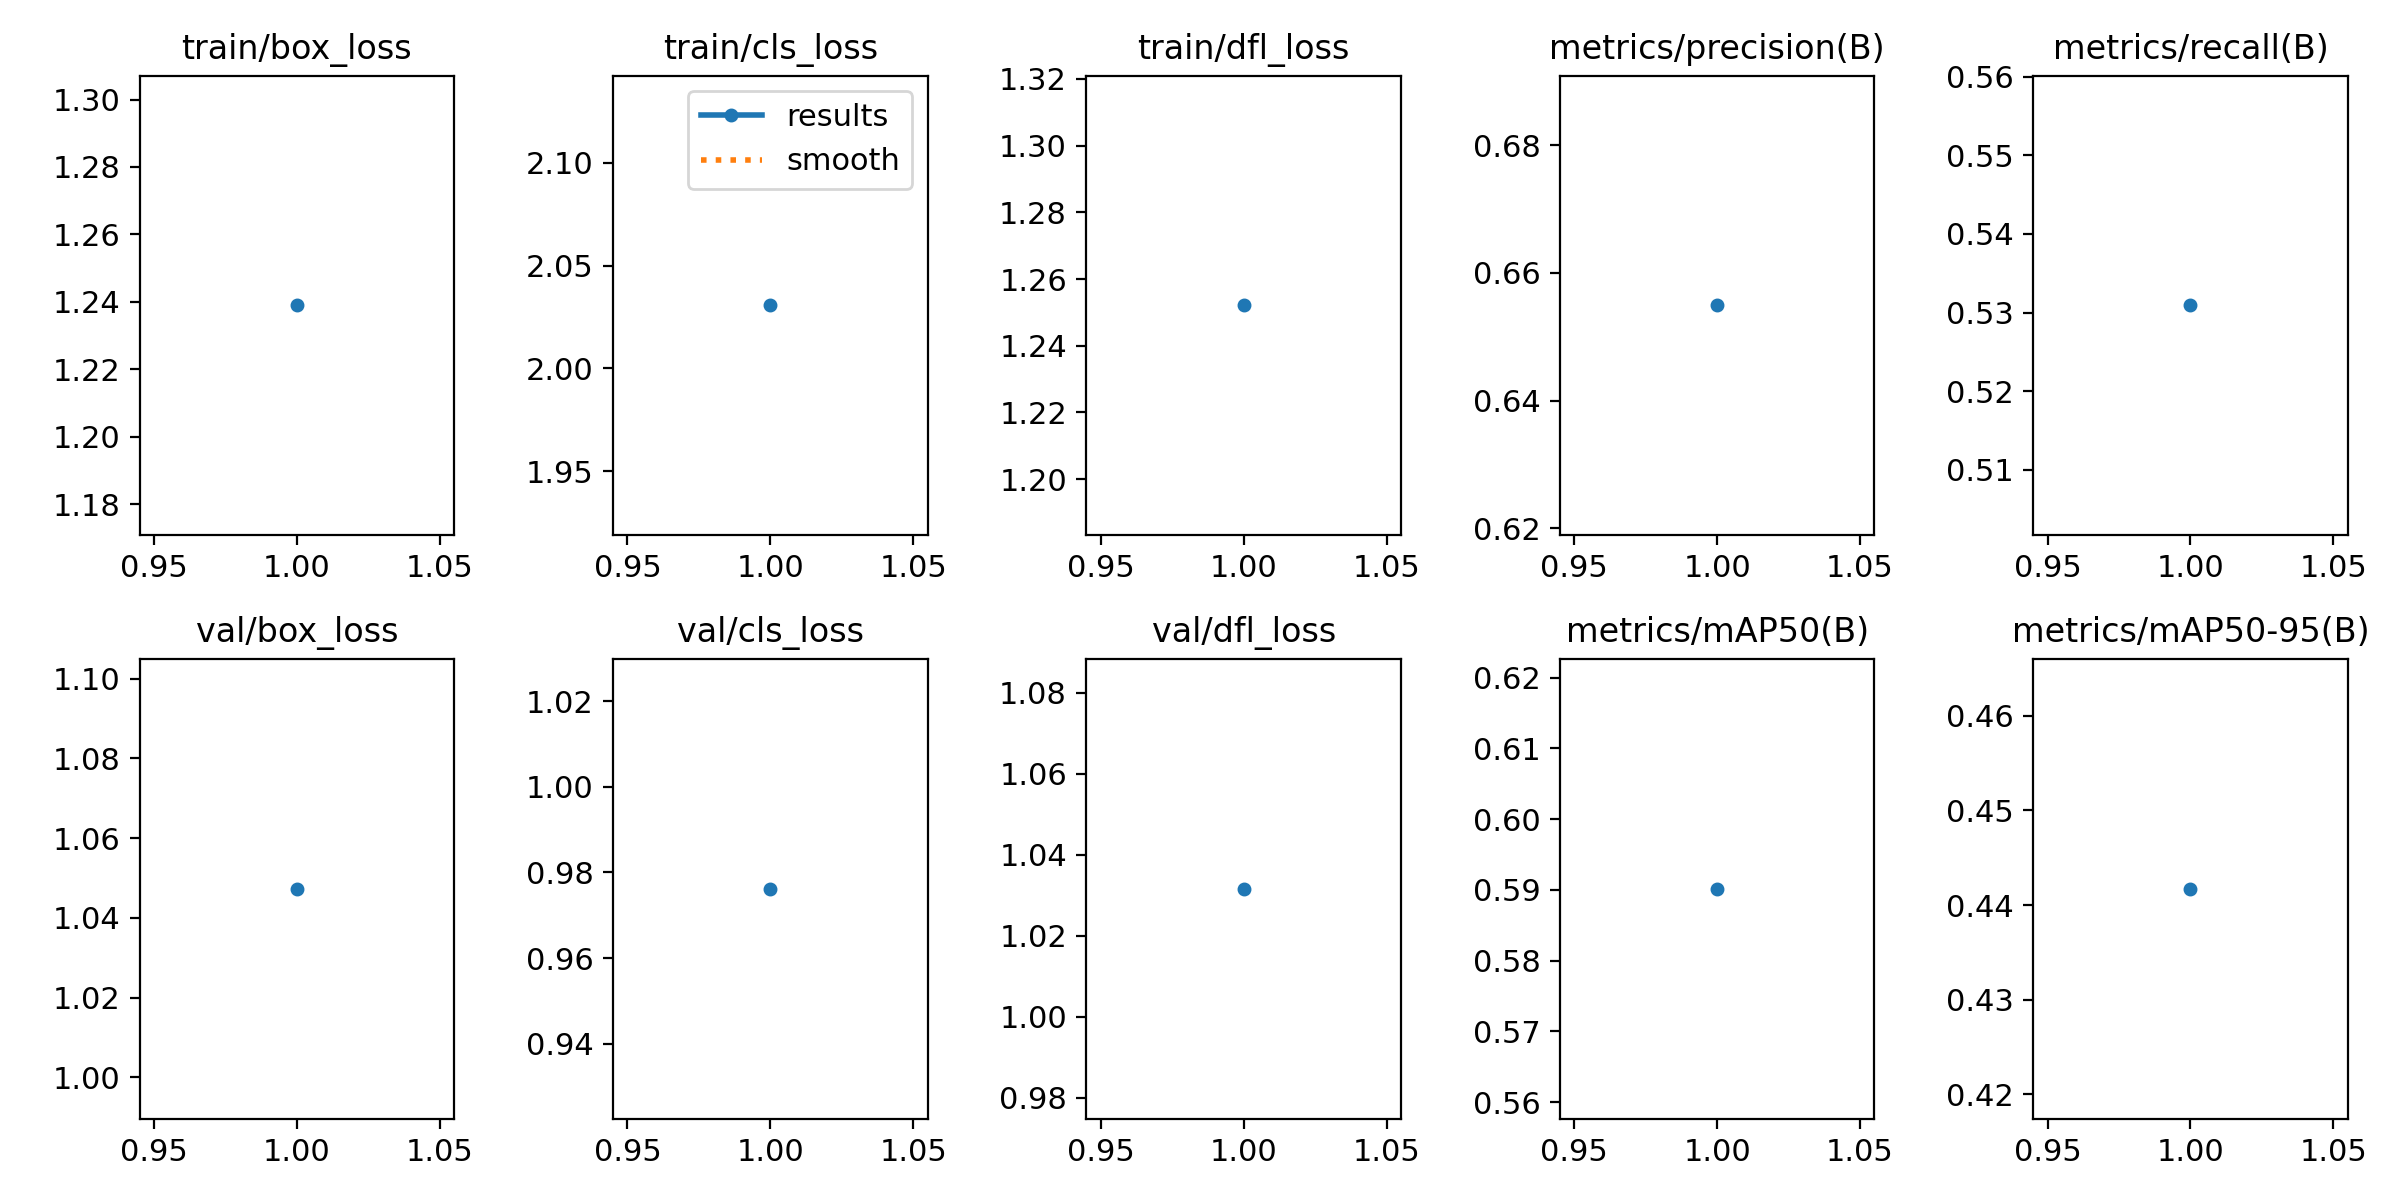

Values plotted in this chart, from the file beside it:
epoch, time, train/box_loss, train/cls_loss, train/dfl_loss, metrics/precision(B), metrics/recall(B), metrics/mAP50(B), metrics/mAP50-95(B), val/box_loss, val/cls_loss, val/dfl_loss, lr/pg0, lr/pg1, lr/pg2
1, 5.415, 1.239, 2.031, 1.252, 0.6549, 0.5309, 0.5901, 0.4417, 1.047, 0.9762, 1.032, 2.142e-05, 2.142e-05, 2.142e-05
